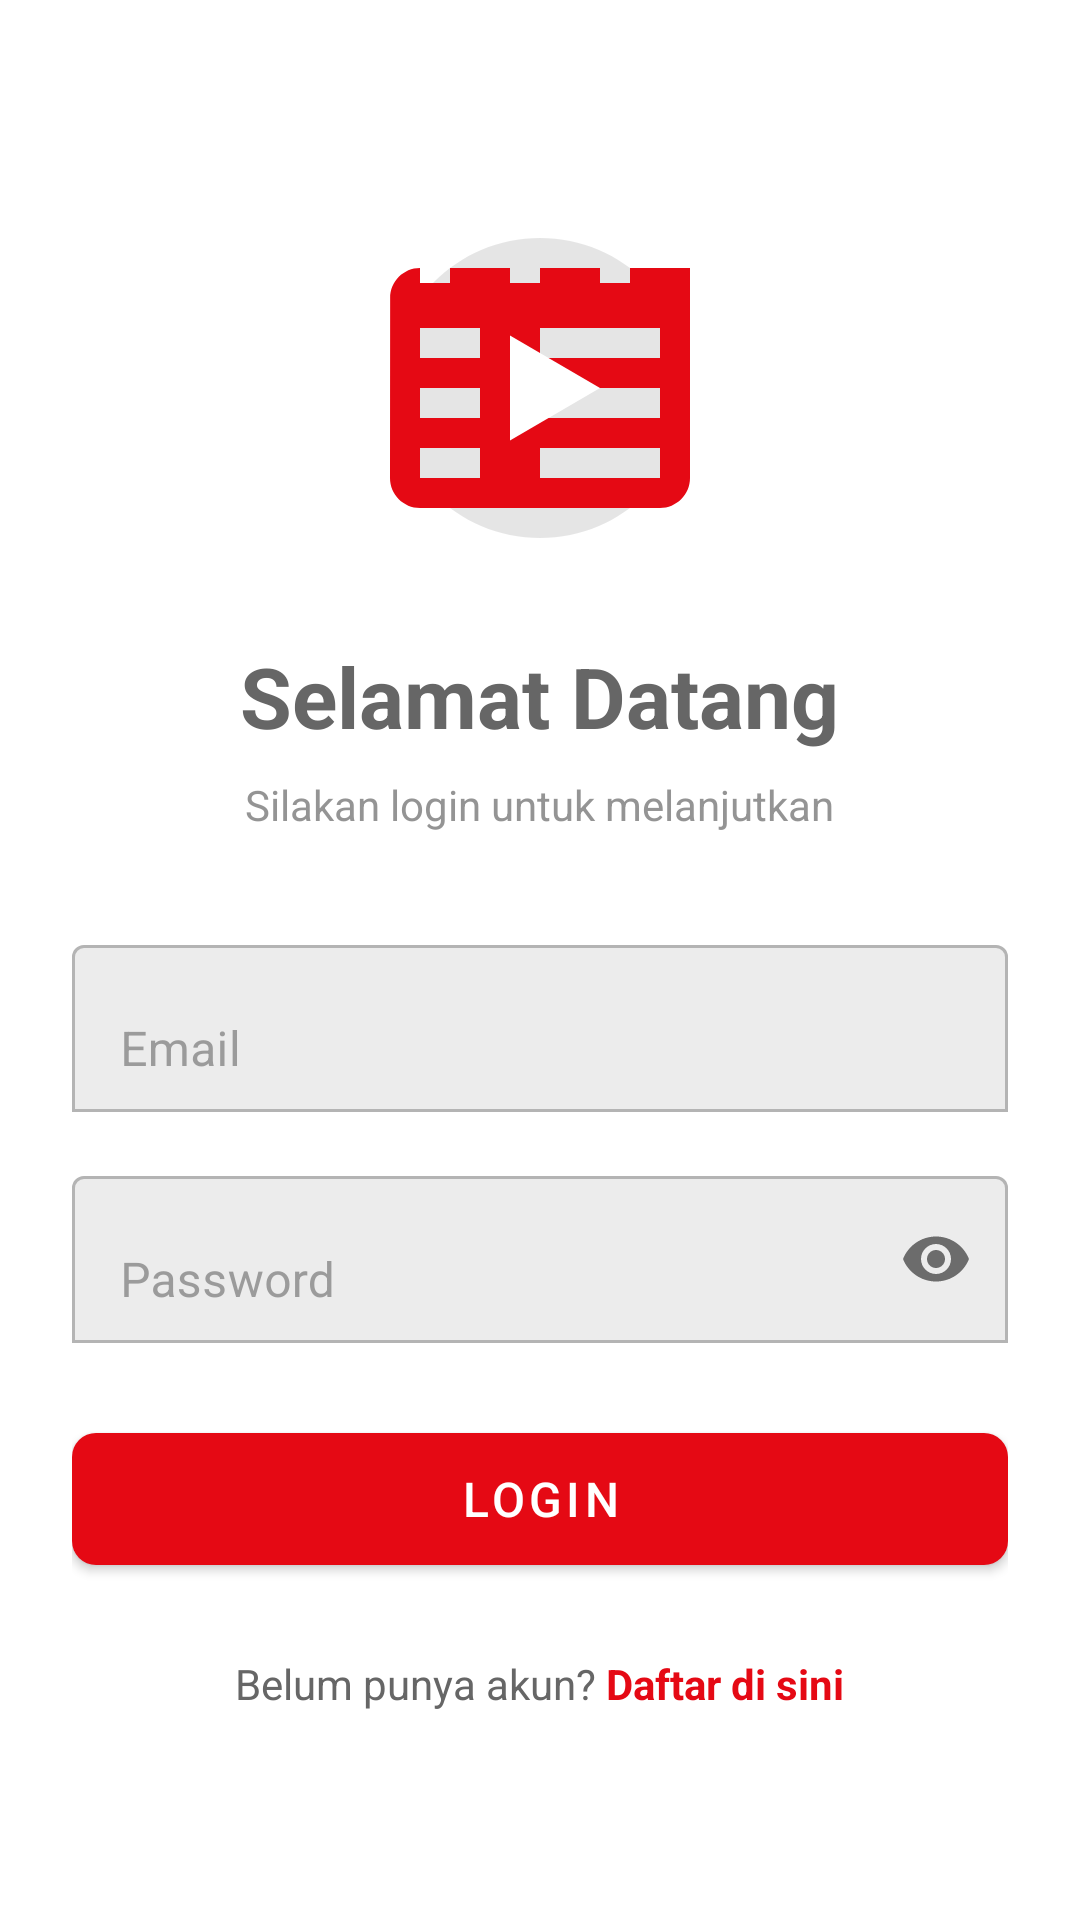

The Android layout XML behind this screen, and the referenced resources:
<!-- AndroidManifest.xml: application theme Theme.KatalogHiburan -->
<!-- res/layout/activity_login.xml -->
<?xml version="1.0" encoding="utf-8"?>
<LinearLayout xmlns:android="http://schemas.android.com/apk/res/android"
    xmlns:app="http://schemas.android.com/apk/res-auto"
    android:layout_width="match_parent"
    android:layout_height="match_parent"
    android:orientation="vertical"
    android:gravity="center"
    android:padding="24dp"
    android:background="?attr/colorSurface">

    <ImageView
        android:layout_width="120dp"
        android:layout_height="120dp"
        android:src="@drawable/ic_logo_katalog"
        android:layout_gravity="center_horizontal"
        android:layout_marginBottom="24dp"/>
    <TextView
        android:layout_width="wrap_content"
        android:layout_height="wrap_content"
        android:text="Selamat Datang"
        android:textSize="28sp"
        android:textStyle="bold"
        android:textColor="?attr/colorOnSurface"
        android:layout_marginBottom="8dp"/>

    <TextView
        android:layout_width="wrap_content"
        android:layout_height="wrap_content"
        android:text="Silakan login untuk melanjutkan"
        android:textColor="?attr/colorOnSurface"
        android:alpha="0.7"
        android:layout_marginBottom="32dp"/>

    <com.google.android.material.textfield.TextInputLayout
        android:layout_width="match_parent"
        android:layout_height="wrap_content"
        android:layout_marginBottom="16dp"
        app:boxBackgroundMode="outline">

        <com.google.android.material.textfield.TextInputEditText
            android:id="@+id/etEmailLogin"
            android:layout_width="match_parent"
            android:layout_height="wrap_content"
            android:hint="Email"
            android:inputType="textEmailAddress" />
    </com.google.android.material.textfield.TextInputLayout>

    <com.google.android.material.textfield.TextInputLayout
        android:layout_width="match_parent"
        android:layout_height="wrap_content"
        android:layout_marginBottom="24dp"
        app:passwordToggleEnabled="true"
        app:boxBackgroundMode="outline">

        <com.google.android.material.textfield.TextInputEditText
            android:id="@+id/etPasswordLogin"
            android:layout_width="match_parent"
            android:layout_height="wrap_content"
            android:hint="Password"
            android:inputType="textPassword" />
    </com.google.android.material.textfield.TextInputLayout>

    <com.google.android.material.button.MaterialButton
        android:id="@+id/btnLogin"
        android:layout_width="match_parent"
        android:layout_height="56dp"
        android:text="Login"
        android:textSize="16sp"
        app:cornerRadius="8dp" />

    <LinearLayout
        android:layout_width="wrap_content"
        android:layout_height="wrap_content"
        android:layout_marginTop="24dp"
        android:orientation="horizontal">

        <TextView
            android:layout_width="wrap_content"
            android:layout_height="wrap_content"
            android:text="Belum punya akun? "
            android:textColor="?attr/colorOnSurface" />

        <TextView
            android:id="@+id/tvGoToRegister"
            android:layout_width="wrap_content"
            android:layout_height="wrap_content"
            android:text="Daftar di sini"
            android:textColor="?attr/colorPrimary"
            android:textStyle="bold" />
    </LinearLayout>

</LinearLayout>
<!-- resources referenced by this layout -->
<resources>
  <!-- drawable ic_logo_katalog (drawable) -->
  <vector xmlns:android="http://schemas.android.com/apk/res/android"
      android:width="120dp"
      android:height="120dp"
      android:viewportWidth="24"
      android:viewportHeight="24">
  
      <path
          android:fillColor="#1A000000"
          android:pathData="M12,2C6.48,2 2,6.48 2,12c0,5.52 4.48,10 10,10c5.52,0 10,-4.48 10,-10C22,6.48 17.52,2 12,2z" />
  
      <path
          android:fillColor="#E50914"
          android:pathData="M18,4v1h-2L16,4h-4v1h-2L10,4H6v1h-2L4,4C2.9,4 2.01,4.9 2.01,6L2,18c0,1.1 0.9,2 2,2h16c1.1,0 2,-0.9 2,-2V4h-4zM8,18H4v-2h4v2zM8,14H4v-2h4v2zM8,10H4V8h4v2zM16,18h-4v-2h4v2zM16,14h-4v-2h4v2zM16,10h-4V8h4v2zM20,18h-4v-2h4v2zM20,14h-4v-2h4v2zM20,10h-4V8h4v2z" />
  
      <path
          android:fillColor="#FFFFFF"
          android:pathData="M10,15.5l6,-3.5l-6,-3.5z" />
  </vector>
  <style name="Theme.KatalogHiburan" parent="Theme.MaterialComponents.Light.NoActionBar">
  
          <item name="colorPrimary">@color/red_primary</item>
          <item name="colorPrimaryVariant">@color/red_variant</item>
          <item name="colorOnPrimary">@color/white_murni</item>
  
          <item name="android:colorBackground">@color/bg_terang</item>
          <item name="colorSurface">@color/surface_terang</item>
  
          <item name="colorOnBackground">@color/text_utama_terang</item>
          <item name="colorOnSurface">@color/text_sekunder_terang</item>
          <item name="android:textColorPrimary">@color/text_utama_terang</item>
  
          <item name="android:statusBarColor">@color/bg_terang</item>
          <item name="android:navigationBarColor">@color/bg_terang</item>
  
          <item name="android:windowLightStatusBar" tools:targetApi="m">true</item>
  
      </style>
  <color name="red_primary">#E50914</color>
  <color name="red_variant">#B20710</color>
  <color name="white_murni">#FFFFFF</color>
  <color name="bg_terang">#F8F9FA</color>
  <color name="surface_terang">#FFFFFF</color>
  <color name="text_utama_terang">#121212</color>
  <color name="text_sekunder_terang">#666666</color>
</resources>
